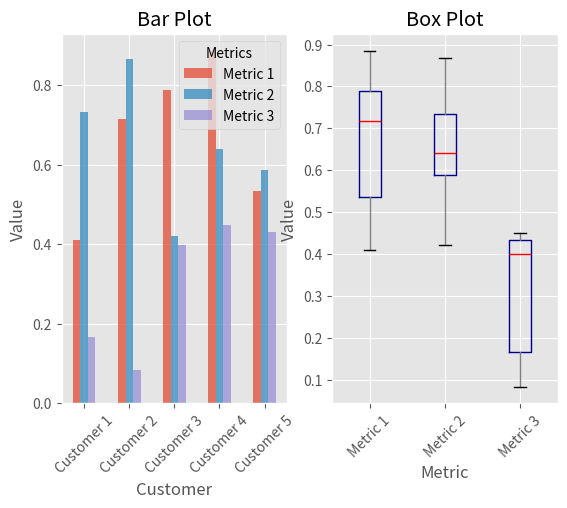

The matplotlib source for this figure:
#!/usr/bin/env python
# coding=utf-8
"""

@athor:weifeng.guo 
@data:2019/1/25 10:17
@filename:pandas_plots

"""
import pandas as pd
import numpy as np
import matplotlib.pyplot as plt
plt.style.use('ggplot')
fig, axes = plt.subplots(nrows=1, ncols=2)
ax1, ax2 = axes.ravel()
data_frame = pd.DataFrame(np.random.rand(5, 3),index=['Customer 1', 'Customer 2', 'Customer 3', 'Customer 4', 'Customer 5'],columns=pd.Index(['Metric 1', 'Metric 2', 'Metric 3'], name='Metrics'))
data_frame.plot(kind='bar', ax=ax1, alpha=0.75, title='Bar Plot')
plt.setp(ax1.get_xticklabels(), rotation=45, fontsize=10)
plt.setp(ax1.get_yticklabels(), rotation=0, fontsize=10)
ax1.set_xlabel('Customer')
ax1.set_ylabel('Value')
ax1.xaxis.set_ticks_position('bottom')
ax1.yaxis.set_ticks_position('left')
colors = dict(boxes='DarkBlue', whiskers='Gray', medians='Red', caps='Black')
data_frame.plot(kind='box', color=colors, sym='r.', ax=ax2, title='Box Plot')
plt.setp(ax2.get_xticklabels(), rotation=45, fontsize=10)
plt.setp(ax2.get_yticklabels(), rotation=0, fontsize=10)
ax2.set_xlabel('Metric')
ax2.set_ylabel('Value')
ax2.xaxis.set_ticks_position('bottom')
ax2.yaxis.set_ticks_position('left')
plt.savefig('pandas_plots.png', dpi=400, bbox_inches='tight')
plt.show()